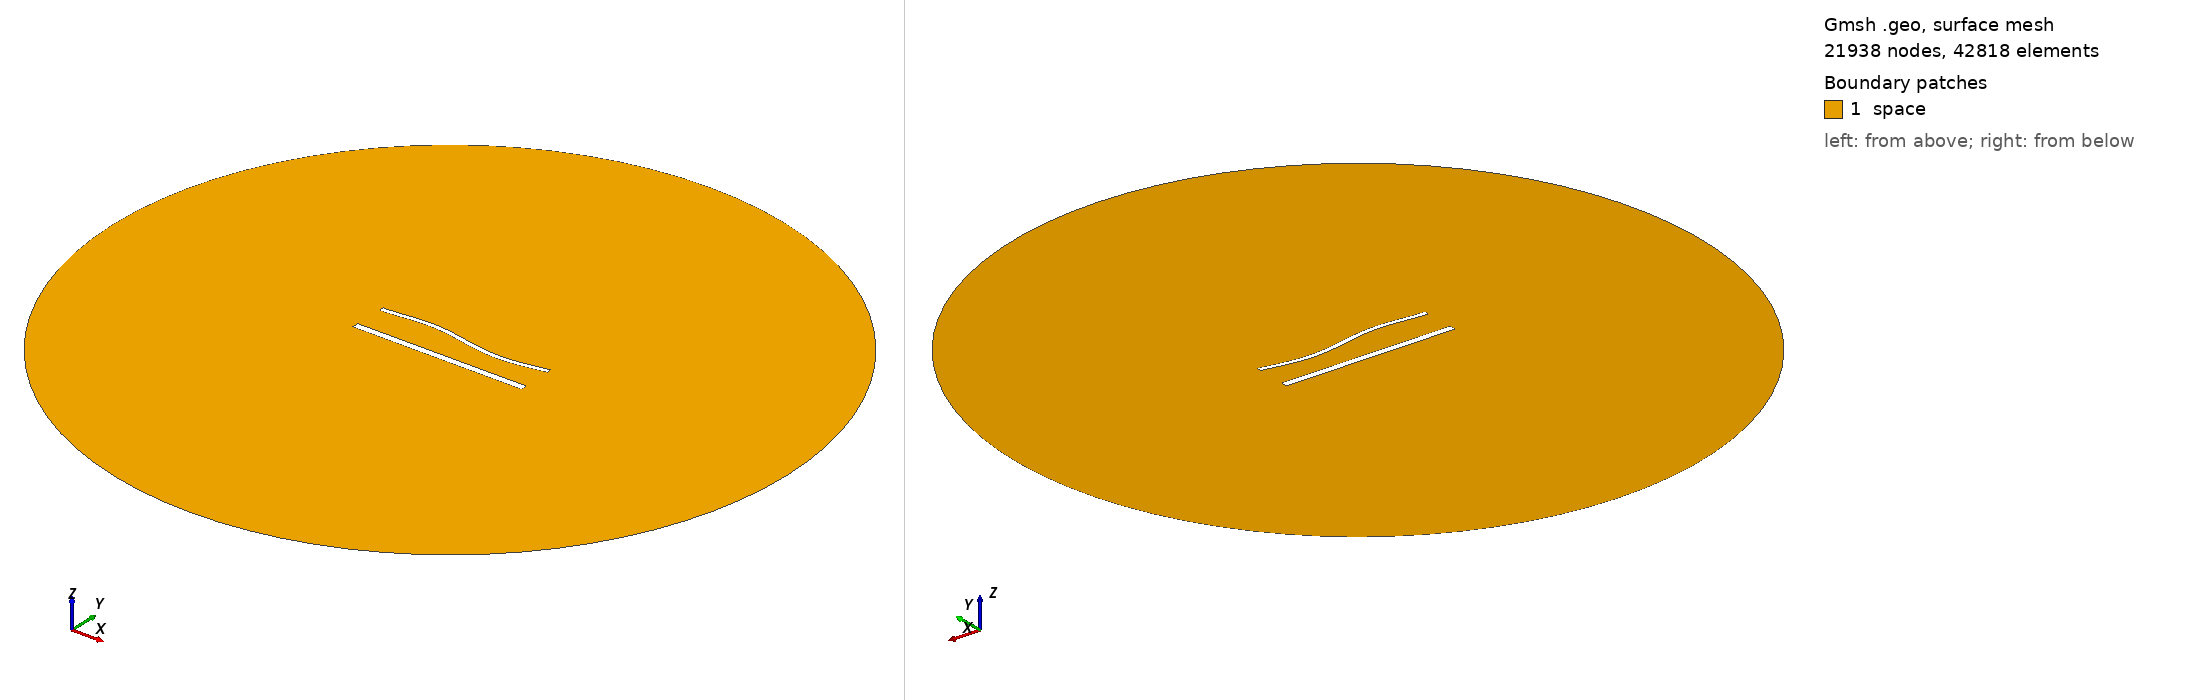

Gmsh geometry script, surface-meshed: 21938 nodes, 42818 surface elements. Boundary patches (legend numbers): 1 space. Left view from above one corner, right view from below the opposite corner. Legend entries are the model's physical surfaces. The drawing asked Gmsh for element sizes between 1% and 20% of the model's largest extent; the script's own settings can give other sizes.

=== 1637.geo (drawn) ===
//---------------------------------------
// Geometry kernel
//---------------------------------------

SetFactory("OpenCASCADE");



//---------------------------------------
// Parameters of the geometry
//---------------------------------------

// Overetch of the upper plate
overetch = 0.5;

// Distance between the plates
distance = 20.0;

// Discretization over the x axis (for the deformation)
nx = 50; 

// Length of the plate
L = 100 - overetch; 

// Number of modes
n = 4; 

// 1st mode coefficient
coeff(1) = -1.5;
beta(1) = 0.596864 * 3.1415926535 / L;

// 2nd mode coefficient
coeff(2) = 0.0;
beta(2) = 1.49418 * 3.1415926535 / L;

// 3rd mode coefficient
coeff(3) = 1.5;
beta(3) = 2.50025 * 3.1415926535 / L;

// 4th mode coefficient
coeff(4) = 0.0;
beta(4) = 3.49999 * 3.1415926535 / L;



//---------------------------------------
// Upper plate (deformed rectangle)
//---------------------------------------

// Coordiantes of the upper plate
xmin = -50;
xmax = 50 - overetch;

// Height of the upper plate
yheight = 4 - 2 * overetch;

// Indexes of the points
UpperID[] = {};
LowerID[] = {};
LeftID[] = {};
RightID[] = {};

// Point index
p = 1;

// Horizontal edges
For i In {1:nx}
    x = xmin + (i-1)*(xmax - xmin)/(nx-1);

    y_bottom = distance / 2 + overetch;
    For j In {1:n}
        C = (Cosh(beta(j)*L) + Cos(beta(j)*L)) / (Sinh(beta(j)*L) + Sin(beta(j)*L));
        y_bottom  = y_bottom + coeff(j) * (Cosh(beta(j)*(x+50)) - Cos(beta(j)*(x+50)) - C * (Sinh(beta(j)*(x+50)) - Sin(beta(j)*(x+50))));
    EndFor

    y_top = y_bottom + yheight;

    Point(p) = {x, y_top, 0, 1.0};
    UpperID[i] = p;
    p = p + 1;

    Point(p) = {x, y_bottom, 0, 1.0};
    LowerID[i] = p;
    p = p + 1;
EndFor

// Create point lists
UpperPts[] = {}; LowerPts[] = {};
For i In {1:nx}
  UpperPts[] += {UpperID[i]};
  LowerPts[] += {LowerID[i]};
EndFor

// Build splines
Spline(1) = {UpperPts[]};
Spline(2) = {LowerPts[]};
Line(3) = {LowerPts[nx-1], UpperPts[nx-1]};
Line(4) = {LowerPts[0], UpperPts[0]};

// Build the plane surface
Curve Loop(1) = {2, 3, -1, -4};
Plane Surface(1) = {1};



//---------------------------------------
// Lower plate (rectangle)
//---------------------------------------

// Vertices
Point(1001) = {-50, -distance/2, 0, 1.0};
Point(1002) = { 50, -distance/2, 0, 1.0};
Point(1003) = { 50,  -distance/2 + 4, 0, 1.0};
Point(1004) = {-50,  -distance/2 + 4, 0, 1.0};

// Edges
Line(5) = {1001, 1002};
Line(6) = {1002, 1003};
Line(7) = {1003, 1004};
Line(8) = {1004, 1001};

// Plane surface
Line Loop(2) = {5, 6, 7, 8};
Plane Surface(2) = {2}; 



//---------------------------------------
// Outer (fictious) boundary
//---------------------------------------

// Points
Point(1005) = {0, 0, 0};       // Center
Point(1006) = {200, 0, 0};     // Start point
Point(1007) = {0, 200, 0};     // 90 degrees
Point(1008) = {-200, 0, 0};    // 180 degrees
Point(1009) = {0, -200, 0};    // 270 degrees

// Circle arcs (each needs start, center, end)
Circle(9) = {1006, 1005, 1007};
Circle(10) = {1007, 1005, 1008};
Circle(11) = {1008, 1005, 1009};
Circle(12) = {1009, 1005, 1006};

// Plane surface for the entire domain
Curve Loop(3) = {9, 10, 11, 12};
Surface(3) = {3};

// Subtract the plates from the whole domain to obtain the actual domain where we want to solve the equations
BooleanDifference{ Surface{3}; Delete; }{ Surface{1}; Surface{2}; Delete; }




//---------------------------------------
// Transfinite Lines/Curves
//---------------------------------------

// Set the number of points on the boundaries
r = 6;
d = 0.15;

// Plates
Transfinite Curve {1} = 50*r/4 Using Progression 1;
Transfinite Line {2} = 50*r Using Progression 1;
Transfinite Curve {3, 4} = 2*r Using Progression 1+d;
Transfinite Line {5} = 50*r/4 Using Progression 1;
Transfinite Line {7} = 50*r Using Progression 1;
Transfinite Line {6} = 2*r Using Progression 1-d;
Transfinite Line {8} = 2*r Using Progression 1+d;

// Outer boundary
Transfinite Line {9, 10, 11, 12} = 20 Using Progression 1;



//---------------------------------------
// Physical groups
//---------------------------------------                

// Physical curves (boundaries)
Physical Line("force_segment", 10) = {2};
Physical Line("upper_plate", 11) = {1, 3, 4};
Physical Line("lower_plate", 12) = {5, 6, 7, 8};
Physical Line("boundary", 20) = {9, 10, 11, 12};

// Physical Surfaces
Physical Surface("space", 30) = {3};



//---------------------------------------
// 6. Generate the Mesh
//---------------------------------------

// 2D mesh generation
Mesh 2;
